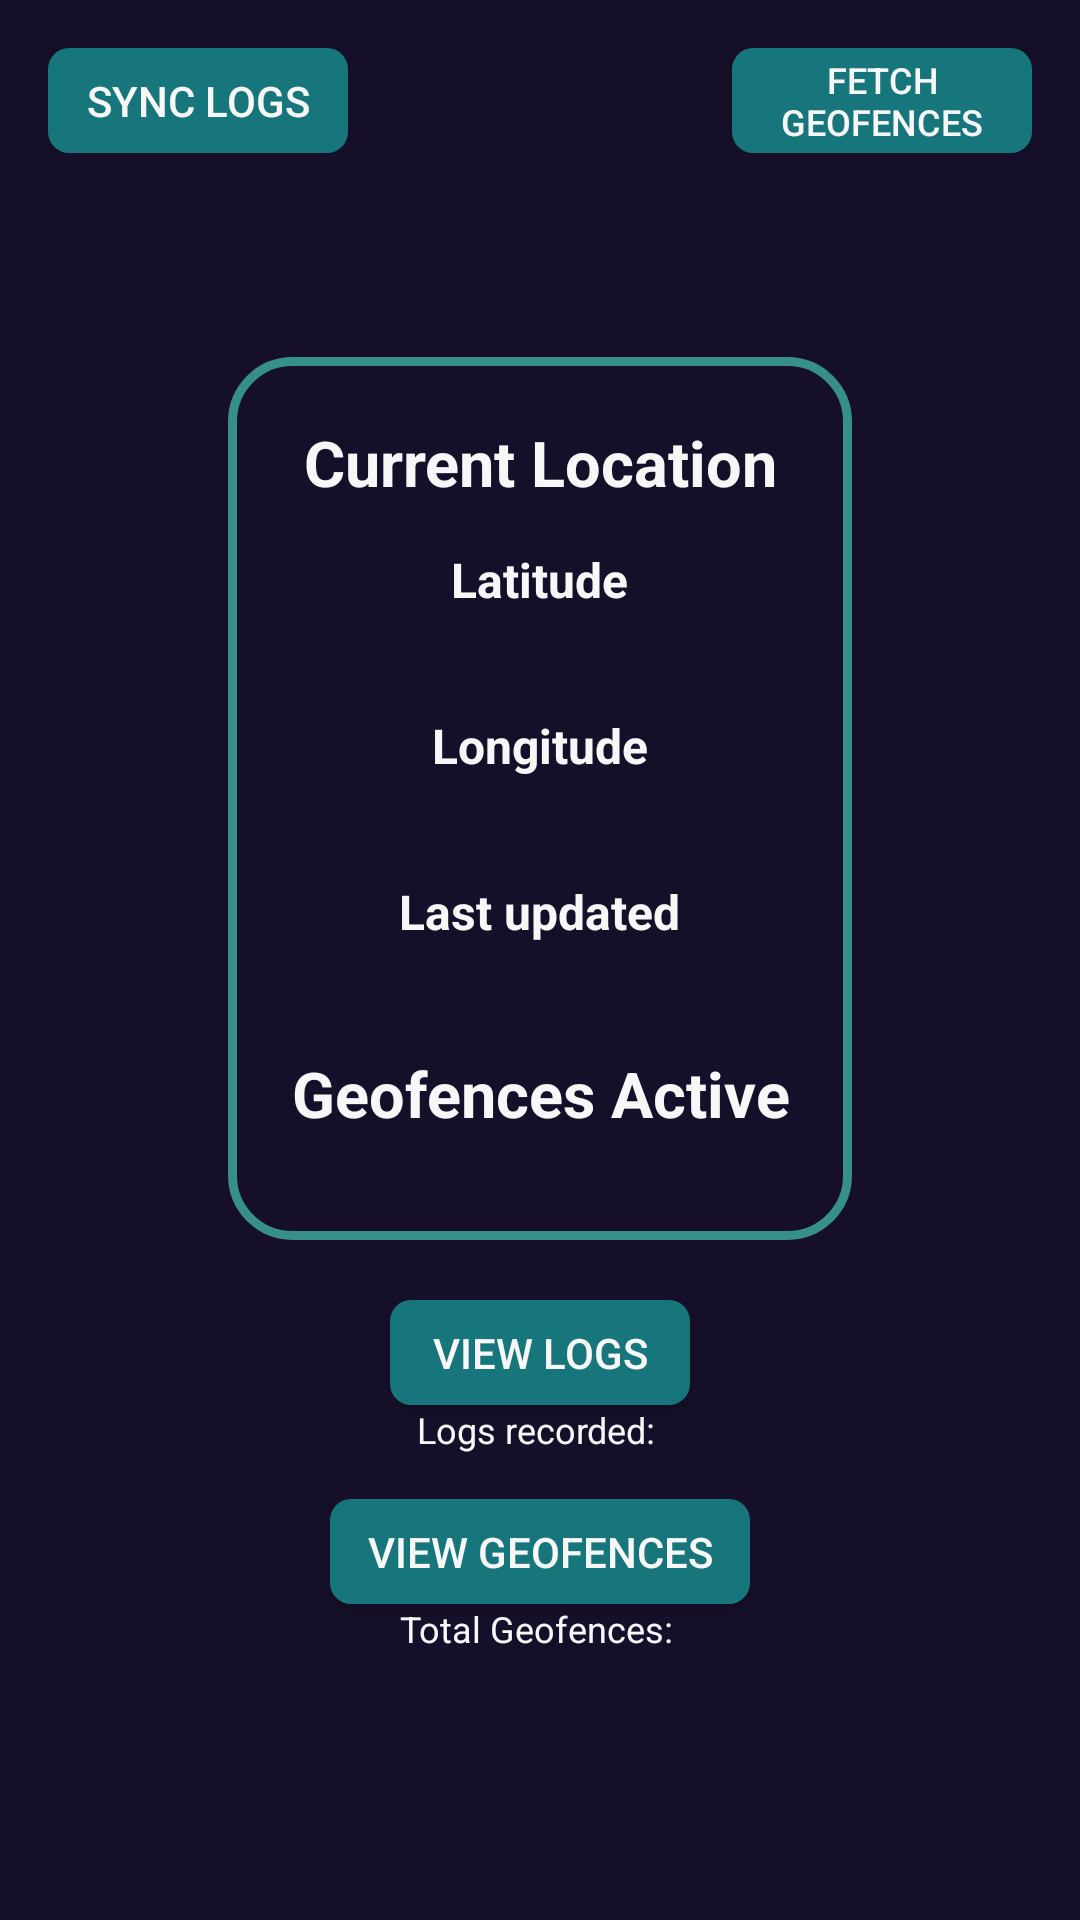

This screen was rendered from an Android layout file. Write that file and the resources it references.
<!-- AndroidManifest.xml: application theme AppTheme.NoActionBar -->
<!-- res/layout/fragment_home.xml -->
<?xml version="1.0" encoding="utf-8"?>
<RelativeLayout xmlns:android="http://schemas.android.com/apk/res/android"
    xmlns:app="http://schemas.android.com/apk/res-auto"
    xmlns:tools="http://schemas.android.com/tools"
    android:layout_width="match_parent"
    android:layout_height="match_parent"
    android:background="@color/home_bg_color"
    android:padding="@dimen/default_parent_padding"
    tools:context="com.oohana.home.HomeActivity">
    <FrameLayout
        android:id="@+id/sync_buttons"
        android:layout_width="match_parent"
        android:layout_height="wrap_content"
        android:orientation="horizontal">
        <Button
            android:id="@+id/sync_logs_button"
            android:onClick="syncLogs"
            style="@style/AppButtonStyle"
            android:layout_width="@dimen/home_button_view_logs_width_dp"
            android:layout_height="wrap_content"
            android:layout_gravity="start"
            android:text="SYNC LOGS" />

        <Button
            android:id="@+id/fetch_geo_button"
            android:onClick="fetchGeo"
            style="@style/AppButtonStyle"
            android:layout_width="@dimen/home_button_view_logs_width_dp"
            android:layout_height="wrap_content"
            android:layout_gravity="end"
            android:textSize="12dp"
            android:text="FETCH GEOFENCES" />


    </FrameLayout>
    <RelativeLayout
        android:layout_width="match_parent"
        android:layout_height="match_parent"
        android:gravity="center"
        android:layout_below="@+id/sync_buttons"
        >
    <LinearLayout
        android:orientation="vertical"
        android:id="@+id/info"
        android:layout_centerHorizontal="true"
        android:layout_width="wrap_content"
        android:layout_height="wrap_content"
        android:background="@drawable/home_content_bg"
        android:padding="@dimen/home_padding">
        <TextView
            android:layout_width="wrap_content"
            android:layout_height="wrap_content"
            android:textColor="@color/home_content_header_text_color"
            android:textStyle="bold"
            android:textSize="@dimen/home_content_header_size_sp"
            android:layout_margin="@dimen/home_header_margin"
            android:gravity="center"
            android:layout_gravity="center"
            android:text="Current Location"/>
        <LinearLayout
            android:layout_width="match_parent"
            android:layout_height="wrap_content"
            android:layout_margin="@dimen/home_body_margin"
            android:orientation="vertical">

            <TextView
                android:layout_width="wrap_content"
                android:layout_height="wrap_content"
                android:layout_gravity="center_horizontal"
                android:gravity="center"
                android:text="Latitude"
                android:textColor="@color/home_content_body_text_color"
                android:textSize="@dimen/home_content_body_size_sp"
                android:textStyle="bold" />
            <TextView
                android:id="@+id/locationLat"
                android:layout_width="wrap_content"
                android:layout_height="wrap_content"
                android:layout_gravity="center_horizontal"
                android:gravity="center"
                android:textColor="@color/home_content_body_text_color"
                android:textSize="@dimen/home_content_body_size_sp"/>
        </LinearLayout>
        <LinearLayout
            android:layout_width="match_parent"
            android:layout_height="wrap_content"
            android:layout_margin="@dimen/home_body_margin"
            android:orientation="vertical">
            <TextView
                android:layout_width="wrap_content"
                android:layout_height="wrap_content"
                android:layout_gravity="center_horizontal"
                android:gravity="center"
                android:textColor="@color/home_content_body_text_color"
                android:textStyle="bold"
                android:textSize="@dimen/home_content_body_size_sp"
                android:text="Longitude"/>
            <TextView
                android:id="@+id/locationLng"
                android:layout_width="wrap_content"
                android:layout_height="wrap_content"
                android:layout_gravity="center_horizontal"
                android:gravity="center"
                android:textColor="@color/home_content_body_text_color"
                android:textSize="@dimen/home_content_body_size_sp"/>
        </LinearLayout>
        <LinearLayout
            android:layout_width="match_parent"
            android:layout_height="wrap_content"
            android:layout_margin="@dimen/home_body_margin"
            android:orientation="vertical">
            <TextView
                android:layout_width="wrap_content"
                android:layout_height="wrap_content"
                android:layout_gravity="center_horizontal"
                android:gravity="center"
                android:textColor="@color/home_content_body_text_color"
                android:textStyle="bold"
                android:textSize="@dimen/home_content_body_size_sp"
                android:text="Last updated"/>
            <TextView
                android:id="@+id/updatedTime"
                android:layout_width="match_parent"
                android:layout_height="wrap_content"
                android:layout_gravity="center_horizontal"
                android:gravity="center"
                android:textColor="@color/home_content_body_text_color"
                android:textSize="@dimen/home_content_body_size_sp"/>
        </LinearLayout>


        <TextView
            android:layout_width="wrap_content"
            android:layout_height="wrap_content"
            android:textColor="@color/home_content_header_text_color"
            android:textStyle="bold"
            android:textSize="@dimen/home_content_header_size_sp"
            android:layout_marginLeft="@dimen/home_header_margin"
            android:layout_marginRight="@dimen/home_header_margin"
            android:layout_marginTop="@dimen/home_header_margin"
            android:layout_gravity="center_horizontal"
            android:gravity="center"
            android:text="Geofences Active"/>
        <TextView
            android:id="@+id/geofencesActive"
            android:layout_width="wrap_content"
            android:layout_height="wrap_content"
            android:layout_gravity="center_horizontal"
            android:gravity="center"
            android:textColor="@color/home_content_body_text_color"
            android:textSize="@dimen/home_content_body_size_sp"/>
    </LinearLayout>

        <LinearLayout
            android:id="@+id/buttons"
            android:layout_width="wrap_content"
            android:layout_height="wrap_content"
            android:layout_below="@+id/info"
            android:layout_centerHorizontal="true"
            android:layout_marginTop="20dp"
            android:gravity="center"
            android:orientation="vertical">

            <Button
                android:id="@+id/view_logs_button"
                style="@style/AppButtonStyle"
                android:layout_width="@dimen/home_button_view_logs_width_dp"
                android:layout_height="wrap_content"
                android:layout_gravity="center"
                android:onClick="viewLogs"
                android:text="VIEW LOGS" />

            <LinearLayout
                android:layout_width="wrap_content"
                android:layout_height="wrap_content"
                android:orientation="horizontal">

                <TextView
                    android:layout_width="wrap_content"
                    android:layout_height="wrap_content"
                    android:layout_gravity="center_horizontal"
                    android:layout_marginTop="5dp"
                    android:gravity="center"
                    android:text="Logs recorded:"
                    android:textColor="@color/home_content_body_text_color"
                    android:textSize="@dimen/home_sub_size" />

                <TextView
                    android:id="@+id/log_count"
                    android:layout_width="wrap_content"
                    android:layout_height="wrap_content"
                    android:layout_gravity="center_horizontal"
                    android:layout_marginLeft="2dp"
                    android:layout_marginTop="5dp"
                    android:gravity="center"
                    android:textColor="@color/home_content_body_text_color"
                    android:textSize="@dimen/home_sub_size" />
            </LinearLayout>

            <Button
                android:id="@+id/view_geofences_button"
                style="@style/AppButtonStyle"
                android:layout_width="@dimen/home_button_view_geo_width_dp"
                android:layout_height="wrap_content"
                android:layout_gravity="center"
                android:layout_marginTop="10dp"
                android:onClick="viewGeo"
                android:text="VIEW GEOFENCES" />

            <LinearLayout
                android:layout_width="wrap_content"
                android:layout_height="wrap_content"
                android:orientation="horizontal">

                <TextView
                    android:layout_width="wrap_content"
                    android:layout_height="wrap_content"
                    android:layout_gravity="center_horizontal"
                    android:layout_marginTop="5dp"
                    android:gravity="center"
                    android:text="Total Geofences:"
                    android:textColor="@color/home_content_body_text_color"
                    android:textSize="@dimen/home_sub_size" />

                <TextView
                    android:id="@+id/geo_count"
                    android:layout_width="wrap_content"
                    android:layout_height="wrap_content"
                    android:layout_gravity="center_horizontal"
                    android:layout_marginLeft="2dp"
                    android:layout_marginTop="5dp"
                    android:gravity="center"
                    android:textColor="@color/home_content_body_text_color"
                    android:textSize="@dimen/home_sub_size" />
            </LinearLayout>
        </LinearLayout>
    </RelativeLayout>

</RelativeLayout>
<!-- resources referenced by this layout -->
<resources>
  <color name="home_bg_color">#160F29</color>
  <color name="home_content_body_text_color">#F7F7F7</color>
  <color name="home_content_header_text_color">#F7F7F7</color>
  <dimen name="default_parent_padding">16dp</dimen>
  <dimen name="home_body_margin">6dp</dimen>
  <dimen name="home_button_view_geo_width_dp">140dp</dimen>
  <dimen name="home_button_view_logs_width_dp">100dp</dimen>
  <dimen name="home_content_body_size_sp">16sp</dimen>
  <dimen name="home_content_header_size_sp">21sp</dimen>
  <dimen name="home_header_margin">8dp</dimen>
  <dimen name="home_padding">13dp</dimen>
  <dimen name="home_sub_size">12sp</dimen>
  <!-- drawable home_content_bg (drawable) -->
  <?xml version="1.0" encoding="utf-8"?>
  <shape xmlns:android="http://schemas.android.com/apk/res/android">
      <corners android:radius="@dimen/home_content_rounded_corners_dp"/>
      <stroke android:width="@dimen/home_content_border_width_dp" android:color="@color/home_content_border_color"/>
  </shape>
  <style name="AppButtonStyle" parent="Base.Widget.AppCompat.Button">
          <item name="android:background">@drawable/button_bg</item>
          <item name="android:textColor">@color/button_text_color</item>
          <item name="android:textSize">@dimen/button_text_size_sp</item>
          <item name="android:minHeight">@dimen/button_height_dp</item>
      </style>
  <style name="AppTheme.NoActionBar" parent="Theme.AppCompat.Light.NoActionBar">
          <item name="windowActionBar">false</item>
          <item name="windowNoTitle">true</item>
      </style>
  <dimen name="home_content_rounded_corners_dp">20dp</dimen>
  <dimen name="home_content_border_width_dp">3dp</dimen>
  <color name="home_content_border_color">#368F8B</color>
  <!-- drawable button_bg (drawable) -->
  <?xml version="1.0" encoding="utf-8"?>
  <shape xmlns:android="http://schemas.android.com/apk/res/android">
      <solid android:color="@color/button_bg_color"/>
      <corners android:radius="@dimen/button_rounded_corners_dp"/>
  </shape>
  <color name="button_text_color">#F7F7F7</color>
  <dimen name="button_text_size_sp">14sp</dimen>
  <dimen name="button_height_dp">35dp</dimen>
  <color name="button_bg_color">#17767C</color>
  <dimen name="button_rounded_corners_dp">7dp</dimen>
</resources>
